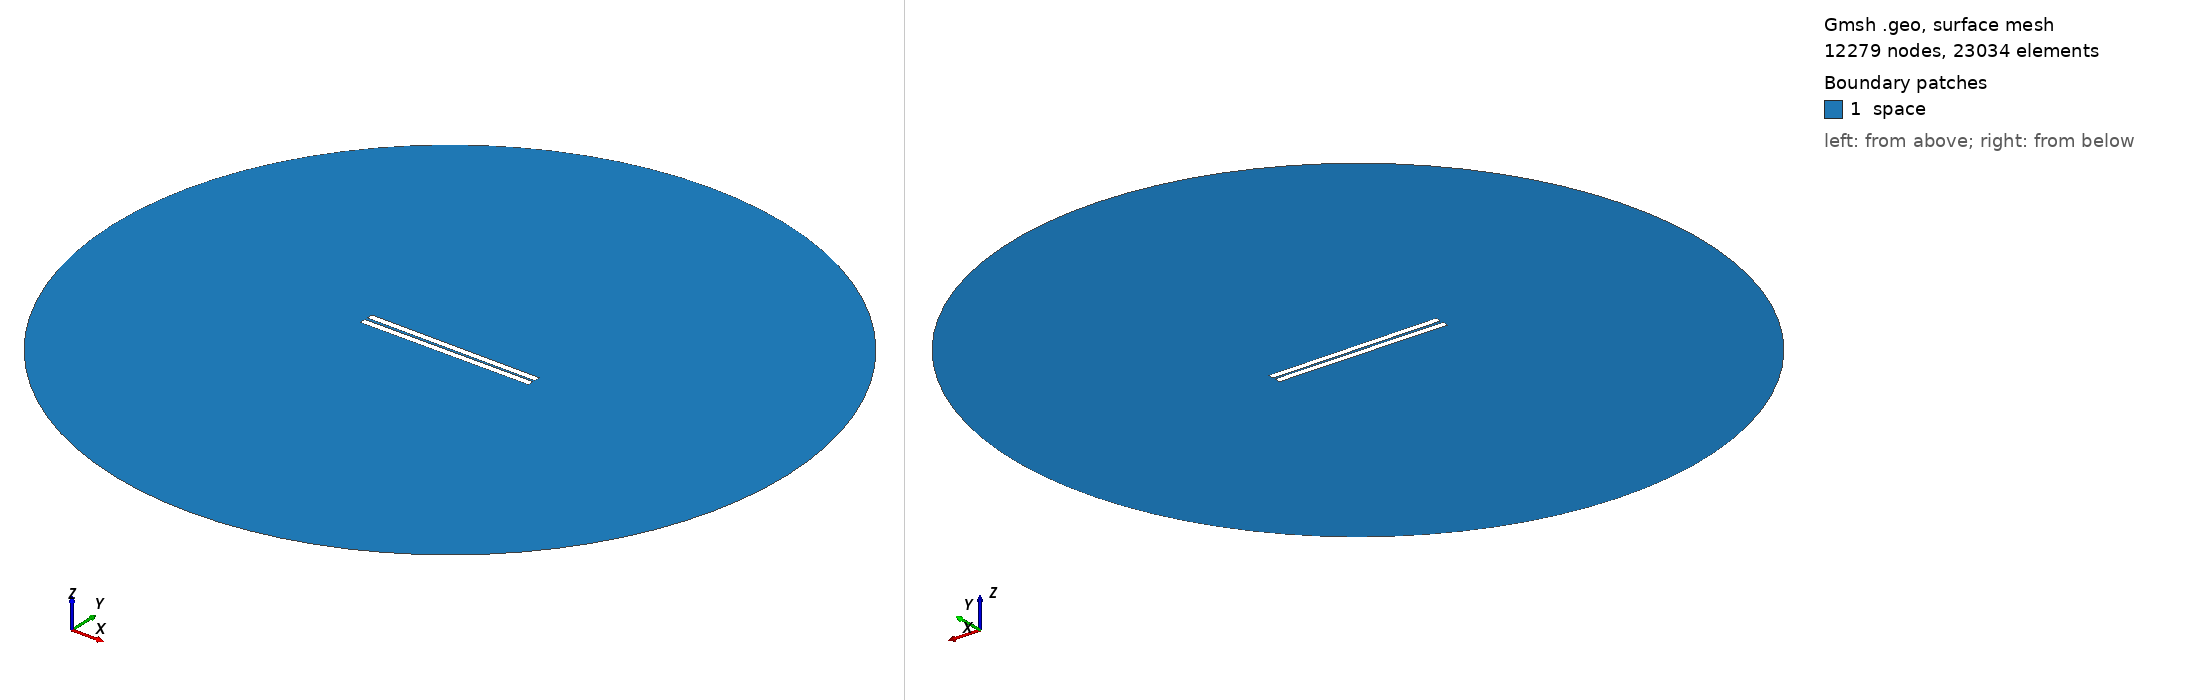

Gmsh geometry script, surface-meshed: 12279 nodes, 23034 surface elements. Boundary patches (legend numbers): 1 space. Left view from above one corner, right view from below the opposite corner. Legend entries are the model's physical surfaces. The drawing asked Gmsh for element sizes between 1% and 20% of the model's largest extent; the script's own settings can give other sizes.

=== 107.geo (drawn) ===
// Set the geometry kernel
SetFactory("OpenCASCADE");

//---------------------------------------
// Rectangles
//---------------------------------------

// Rectangle 1 (top)
Point(1) = {-49.84444444444444, 0.75, 0, 1.0};
Point(2) = {49.84444444444444, 0.75, 0, 1.0};
Point(3) = {49.84444444444444, 4.438888888888889, 0, 1.0};
Point(4) = {-49.84444444444444, 4.438888888888889, 0, 1.0};

Line(1) = {1, 2};
Line(2) = {2, 3};
Line(3) = {3, 4};
Line(4) = {4, 1};

Line Loop(1) = {1, 2, 3, 4};
Plane Surface(1) = {1};

Rotate { {0, 0, 1}, {0,  0.75,  0}, -0.006 } {
  Surface{1};
}

// Rectangle 2 (bottom)
Point(5) = {-49.84444444444444, -0.75, 0, 1.0};
Point(6) = {49.84444444444444, -0.75, 0, 1.0};
Point(7) = {49.84444444444444, -4.438888888888889, 0, 1.0};
Point(8) = {-49.84444444444444, -4.438888888888889, 0, 1.0};

Line(5) = {5, 6};
Line(6) = {6, 7};
Line(7) = {7, 8};
Line(8) = {8, 5};

Line Loop(2) = {5, 6, 7, 8};
Plane Surface(2) = {2}; 


//---------------------------------------
// Circle
//---------------------------------------

// Define points
Point(9) = {0, 0, 0};        // Center
Point(10) = {200, 0, 0};     // Start point
Point(11) = {0, 200, 0};     // 90 degrees
Point(12) = {-200, 0, 0};    // 180 degrees
Point(13) = {0, -200, 0};    // 270 degrees

// Define circle arcs (each needs start, center, end)
Circle(9) = {10, 9, 11};
Circle(10) = {11, 9, 12};
Circle(11) = {12, 9, 13};
Circle(12) = {13, 9, 10};

// Define curve loop and surface if needed
Curve Loop(3) = {9, 10, 11, 12};
Surface(3) = {3};

// Subtract Rectangles from Circle
BooleanDifference{ Surface{3}; Delete; }{ Surface{1}; Surface{2}; Delete; }

//---------------------------------------
// Transfinite Lines and Surface
//---------------------------------------
r = 7;
Transfinite Line {1, 3} = 50*r Using Progression 1;
Transfinite Line {2, 4} = 2*r Using Progression 1;
Transfinite Line {5, 7} = 50*r Using Progression 1;
Transfinite Line {6, 8} = 2*r Using Progression 1;
Transfinite Line {9, 10, 11, 12} = 20 Using Progression 1;

//---------------------------------------
// Define Physical Groups
//---------------------------------------                

//--- Physical Curves
// Physical groups for boundaries
Physical Line("force_segment", 10) = {1};
Physical Line("upper_plate", 11) = {2, 3, 4};
Physical Line("lower_plate", 12) = {5, 6, 7, 8};
Physical Line("boundary", 20) = {9, 10, 11, 12};

//--- Physical Surfaces
Physical Surface("space", 30) = {3};

//---------------------------------------
// 6. Generate the Mesh
//---------------------------------------
Mesh 2;  // 2D mesh generation
